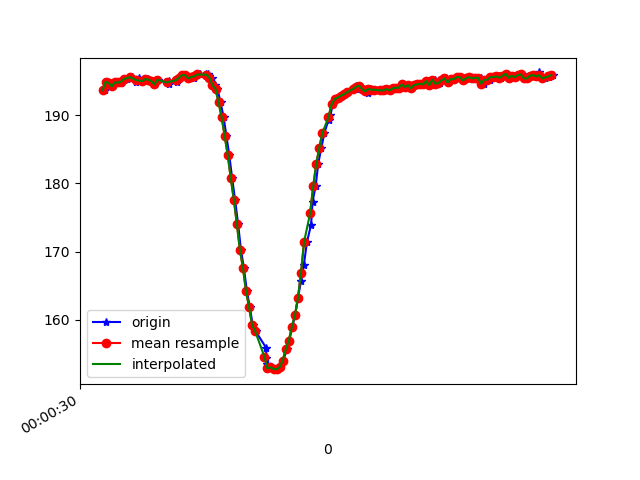

The data file committed next to this chart (first rows):
1617667230195, 362866897661654, 193.65234, -285.35156, -71.58203
1617667230219, 362866914692541, 194.9, -286.6, -72.27
1617667230226, 362866933859920, 194.7, -287.1, -72.46
1617667230243, 362866952935735, 194.2, -287.1, -72.17
1617667230262, 362866972042071, 194.8, -287, -72.27
1617667230281, 362866991117886, 194.8, -287.2, -71.78
1617667230300, 362867010291083, 194.7, -287.3, -72.46
1617667230319, 362867029488983, 195.1, -286.9, -72.75
1617667230338, 362867048290106, 195.3, -287, -72.56
1617667230376, 362867067793219, 195.6, -286.8, -72.85
1617667230401, 362867086838513, 194.8, -287.2, -72.56
1617667230418, 362867106280583, 195.5, -286.7, -73.24
1617667230447, 362867125386920, 195, -286.2, -72.85
1617667230479, 362867144767948, 195.3, -286.4, -72.56
1617667230482, 362867164179497, 195.2, -286.8, -72.07
1617667230511, 362867183468961, 195, -286.2, -72.56
1617667230523, 362867202880510, 194.5, -286.2, -71.78
1617667230541, 362867222108932, 195.2, -286.2, -71.78
1617667230616, 362867241612045, 194.6, -285.5, -71.58
1617667230618, 362867260932030, 195, -285.6, -71.48
1617667230666, 362867280313058, 195.1, -286.1, -72.17
1617667230668, 362867299724607, 195.2, -285.8, -72.27
1617667230669, 362867319136158, 194.8, -286, -71.48
1617667230671, 362867338150929, 195.3, -285.6, -72.07
1617667230672, 362867357226744, 195.2, -285.8, -72.27
1617667230681, 362867376272037, 195.6, -285.8, -71.48
1617667230685, 362867395317331, 195.4, -285.9, -71.09
1617667230710, 362867414301582, 195.9, -285.5, -71.58
1617667230722, 362867433499482, 195.9, -285.2, -71.09
1617667230745, 362867452544776, 195.4, -285.4, -71.48
1617667230762, 362867471712155, 195.6, -286, -71.78
1617667230780, 362867490879533, 195.5, -285.5, -71.88
1617667230799, 362867509863784, 195.9, -285.5, -71.39
1617667230818, 362867529000642, 196, -285.7, -71.88
1617667230861, 362867566358718, 196.1, -286.3, -72.46
1617667230874, 362867572707149, 196.1, -286.3, -72.46
1617667230877, 362867586869034, 195.7, -286.1, -72.46
1617667230895, 362867606066934, 195.5, -286.5, -71.39
1617667230914, 362867625142749, 194.4, -287.7, -72.46
1617667230933, 362867644218564, 193.8, -288.5, -72.75
1617667230953, 362867663477507, 191.9, -288.5, -71.88
1617667230973, 362867682675407, 189.7, -289.3, -72.17
1617667230991, 362867701842786, 187, -290.1, -72.07
1617667231010, 362867721040686, 184.2, -291.4, -71.48
1617667231029, 362867740116501, 180.8, -292.4, -71.19
1617667231048, 362867759314401, 177.6, -293.3, -71.58
1617667231068, 362867778390216, 174, -294.9, -69.82
1617667231087, 362867797557595, 170.2, -296.2, -69.73
1617667231106, 362867816694452, 167.6, -298.2, -68.75
1617667231126, 362867836319651, 164.2, -299.5, -68.36
1617667231145, 362867855273380, 161.8, -300.7, -65.92
1617667231164, 362867874593366, 159.2, -301.5, -64.26
1617667231183, 362867893791266, 158.3, -302.6, -62.89
1617667231252, 362867912958645, 155.9, -303.6, -62.11
1617667231254, 362867931973417, 154.4, -304.1, -62.01
1617667231256, 362867950927147, 153.5, -304.4, -60.74
1617667231274, 362867970094525, 152.8, -304.3, -60.64
1617667231285, 362867989353468, 153, -303.6, -59.96
1617667231305, 362868008337719, 152.7, -303.5, -59.77
1617667231323, 362868027352492, 152.7, -303.1, -61.13
1617667231341, 362868046458828, 153, -302.4, -61.04
... 93 more rows
